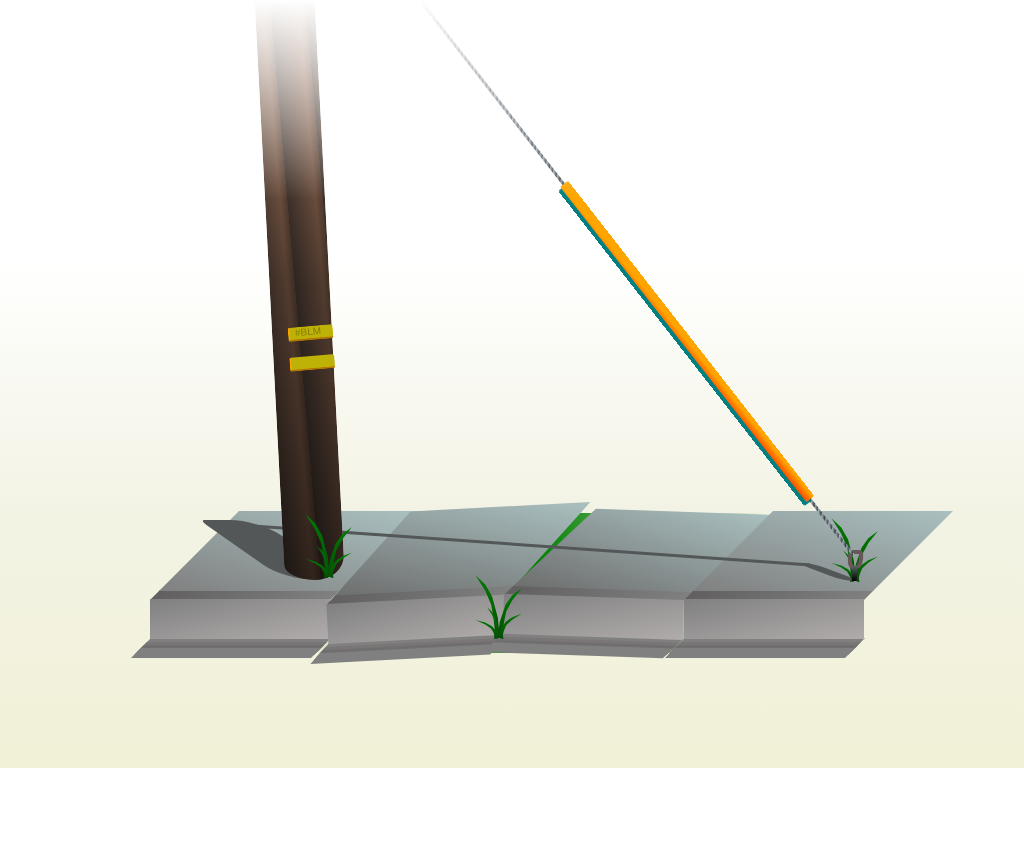

Write the HTML and CSS that draws this image.

<!DOCTYPE html>
<html lang="en">

<head>
  <meta charset="UTF-8">
  <meta name="viewport" content="width=device-width, initial-scale=1.0">
  <title>Document</title>
</head>

<body>
  <style>

    body {
      margin: 0;
      padding: 0;
      /* height: 100vh; */
    }
    
    * {
      box-sizing: border-box;
    }
    
    *::after,
    *::before {
      position: absolute;
      box-sizing: inherit;
      content: '';
    }
    
    .content {
      position: relative;
      display: flex;
      flex-direction: column;
      align-items: center;
      justify-content: flex-end;
      height: 600px;
    }
    
    .content::before {
      
      position: fixed;
      top: 0;
      right: 0;
      bottom: 0;
      left: 0;
      background: linear-gradient(transparent, transparent, #f3f3e5, #f1f1d7);
    }

    .content::after {
      top: 0;
      right: 0;
      bottom: 0;
      left: 0;
      background: linear-gradient(white, transparent, transparent, transparent);
      z-index: 2;
    }

    .background {
      position: absolute;
      right: 50%;
      bottom: -53px;
      width: 100%;
      height: 140px;
      background: linear-gradient(to right, transparent 30%, green, transparent 75%);
      transform: translateX(50%);
    }

    .sidewalk {
      position: relative;
      display: flex;
      justify-content: center;
    }

    .pole {
      position: absolute;
      bottom: 20px;
      left: 130px;
      width: 60px;
      height: 600px;
      background: linear-gradient(transparent, rgba(0, 0, 0, 0.5), rgba(0, 0, 0, 0.7)), repeating-linear-gradient(88deg, #5d4b41, #a5785e 35%, #7c5b48 44%);
      border-bottom-right-radius: 50% 25px;
      border-bottom-left-radius: 50% 15px;
      transform: skewX(3deg);
      transform-origin: bottom right;
      z-index: 2;
    }

    .pole::before,
    .pole::after {
      right: -1px;
      width: 45px;
      height: 14px;
      background-color: #beb207;
      border-left: 2px solid orange;
      border-bottom: 2px solid rgb(182, 118, 0);
      border-radius: 2px;
      transform: skewX(-3deg) rotate(-5deg);
    }

    .pole::before {
      display: flex;
      align-items: center;
      bottom: 40%;
      padding-left: 5px;
      font-family: sans-serif;
      font-size: 10px;
      line-height: 12px;
      color: rgba(0, 0, 0, 0.3);
      content: '#BLM';
    }

    .pole::after {
      bottom: 35%;
    }

    .shadow {
      position: absolute;
      bottom: 20px;
      left: 130px;
      width: 60px;
      height: 60px;
      background-color: #535757;
      border-top-right-radius: 50% 15px;
      border-top-left-radius: 5px;
      border-bottom-right-radius: 50% 25px;
      border-bottom-left-radius: 50% 15px;
      transform: skewX(55deg);
      transform-origin: bottom right;
      z-index: 1;
    }

    .block {
      position: relative;
      width: 180px;
      height: 10px;
      background: linear-gradient(to right, #615f5f, grey);
      box-shadow: 39px 58px grey, 39px 55px #706e6e, 39px 52px #7a7676, 39px 48px grey;
      transform: skewX(-45deg);
    }

    .block::before {
      top: 0;
      left: 0;
      width: 180px;
      height: 80px;
      background: linear-gradient(12deg, grey, #aac0c0);
      transform: translateY(calc(-100% + 1px));
    }

    .block::after {
      bottom: 0;
      left: 0;
      width: 180px;
      height: 40px;
      background: linear-gradient(-12deg, #b1acac, grey);
      transform: skewX(45deg) translateY(calc(100% - 1px));
      transform-origin: bottom right;
    }

    .block.left {
      margin-left: -4px;
      transform: rotate(-3deg) skewX(-45deg);
    }

    .block.block.left::before {
      background: linear-gradient(12deg, #6e6e6e, #aac0c0);
    }

    .block.right {
      margin-left: -2px;
      transform: rotate(2deg) skewX(-45deg) translate(-2px, -2px);
    }

    .block.block.right::before {
      background: linear-gradient(12deg, #6e6e6e, #aac0c0);
    }

    .anchor {
      position: absolute;
      right: 7px;
      bottom: 30px;
      width: 15px;
      height: 20px;
      border: 4px solid #685757;
      border-radius: 30% 30% 50% 50%;
      transform: skewX(-5deg);
      transform-origin: bottom right;
      z-index: 1;
    }

    .anchor::before {
      bottom: -15px;
      right: -3px;
      width: 16px;
      height: 18px;
      background-color: #535757;
      border-top-right-radius: 50% 5px;
      border-top-left-radius: 5px;
      border-bottom-right-radius: 50% 5px;
      border-bottom-left-radius: 50% 5px;
      transform: skewX(70deg);
      transform-origin: bottom right;
    }

    .anchor::after {
      right: 50%;
      bottom: 0;
      width: 5px;
      height: 15px;
      background: linear-gradient(#576363, black);
      transform: translate(50%, 100%);
    }

    .line {
      position: absolute;
      right: 16px;
      bottom: 44px;
      width: 700px;
      height: 3px;
      background: repeating-linear-gradient(45deg, #afbcc7, #4d5358 3px, #33383d 4px);
      transform: rotate(52deg);
      transform-origin: right;
      z-index: 1;
    }

    .line::before {
      right: 10%;
      bottom: -3px;
      width: 400px;
      height: 10px;
      background: linear-gradient(179deg, orange 50%, #ff4800);
      border-radius: 2px;
      box-shadow: 2px 4px teal;
    }

    .line::after {
      right: 18px;
      bottom: -40px;
      width: 85%;
      height: 100%;
      background-color: #535757;
      transform: rotate(-48deg);
      transform-origin: right;
    }

    .grass {
      position: absolute;
      width: 25px;
      height: 70px;
    }

    .grass.one {
      bottom: -39px;
      left: 320px;
    }

    .grass.two {
      right: 13px;
      bottom: 18px;
    }

    .grass.three {
      bottom: 22px;
      left: 150px;
      z-index: 3;
    }

    .stalk {
      position: absolute;
      bottom: 0;
      right: 0;
      width: 100%;
      height: 100%;
      border-top-right-radius: 80% 90%;
      border-bottom-right-radius: 8px;
      background: linear-gradient(green, #064b06);
      transform-origin: 95% bottom;
      clip-path: polygon(100% 100%, 91% 69%, 68% 39%, 41% 22%, 2% 9%, 41% 31%, 65% 51%, 74% 70%, 79% 86%, 77% 100%);
    }

    .stalk:nth-child(2) {
      transform: scale(0.5);
    }

    .stalk:nth-child(3) {
      transform: scale(1, 0.3);
    }

    .stalk:nth-child(4) {
      transform: scale(-1, 0.8);
    }

    .stalk:nth-child(5) {
      transform: scale(-1, 0.4);
    }
  </style>
  <div class="content">
    <div class="background"></div>
    <div class="sidewalk">
      <div class="shadow"></div>
      <div class="pole"></div>
      <div class="block"></div>
      <div class="block left"></div>
      <div class="block right"></div>
      <div class="block">
      </div>
      <div class="anchor"></div>
      <div class="line"></div>
      <div class="grass two">
        <div class="stalk"></div>
        <div class="stalk"></div>
        <div class="stalk"></div>
        <div class="stalk"></div>
        <div class="stalk"></div>
      </div>
      <div class="grass one">
        <div class="stalk"></div>
        <div class="stalk"></div>
        <div class="stalk"></div>
        <div class="stalk"></div>
        <div class="stalk"></div>
      </div>
      <div class="grass three">
        <div class="stalk"></div>
        <div class="stalk"></div>
        <div class="stalk"></div>
        <div class="stalk"></div>
        <div class="stalk"></div>
      </div>
    </div>
  </div>
</body>

</html>